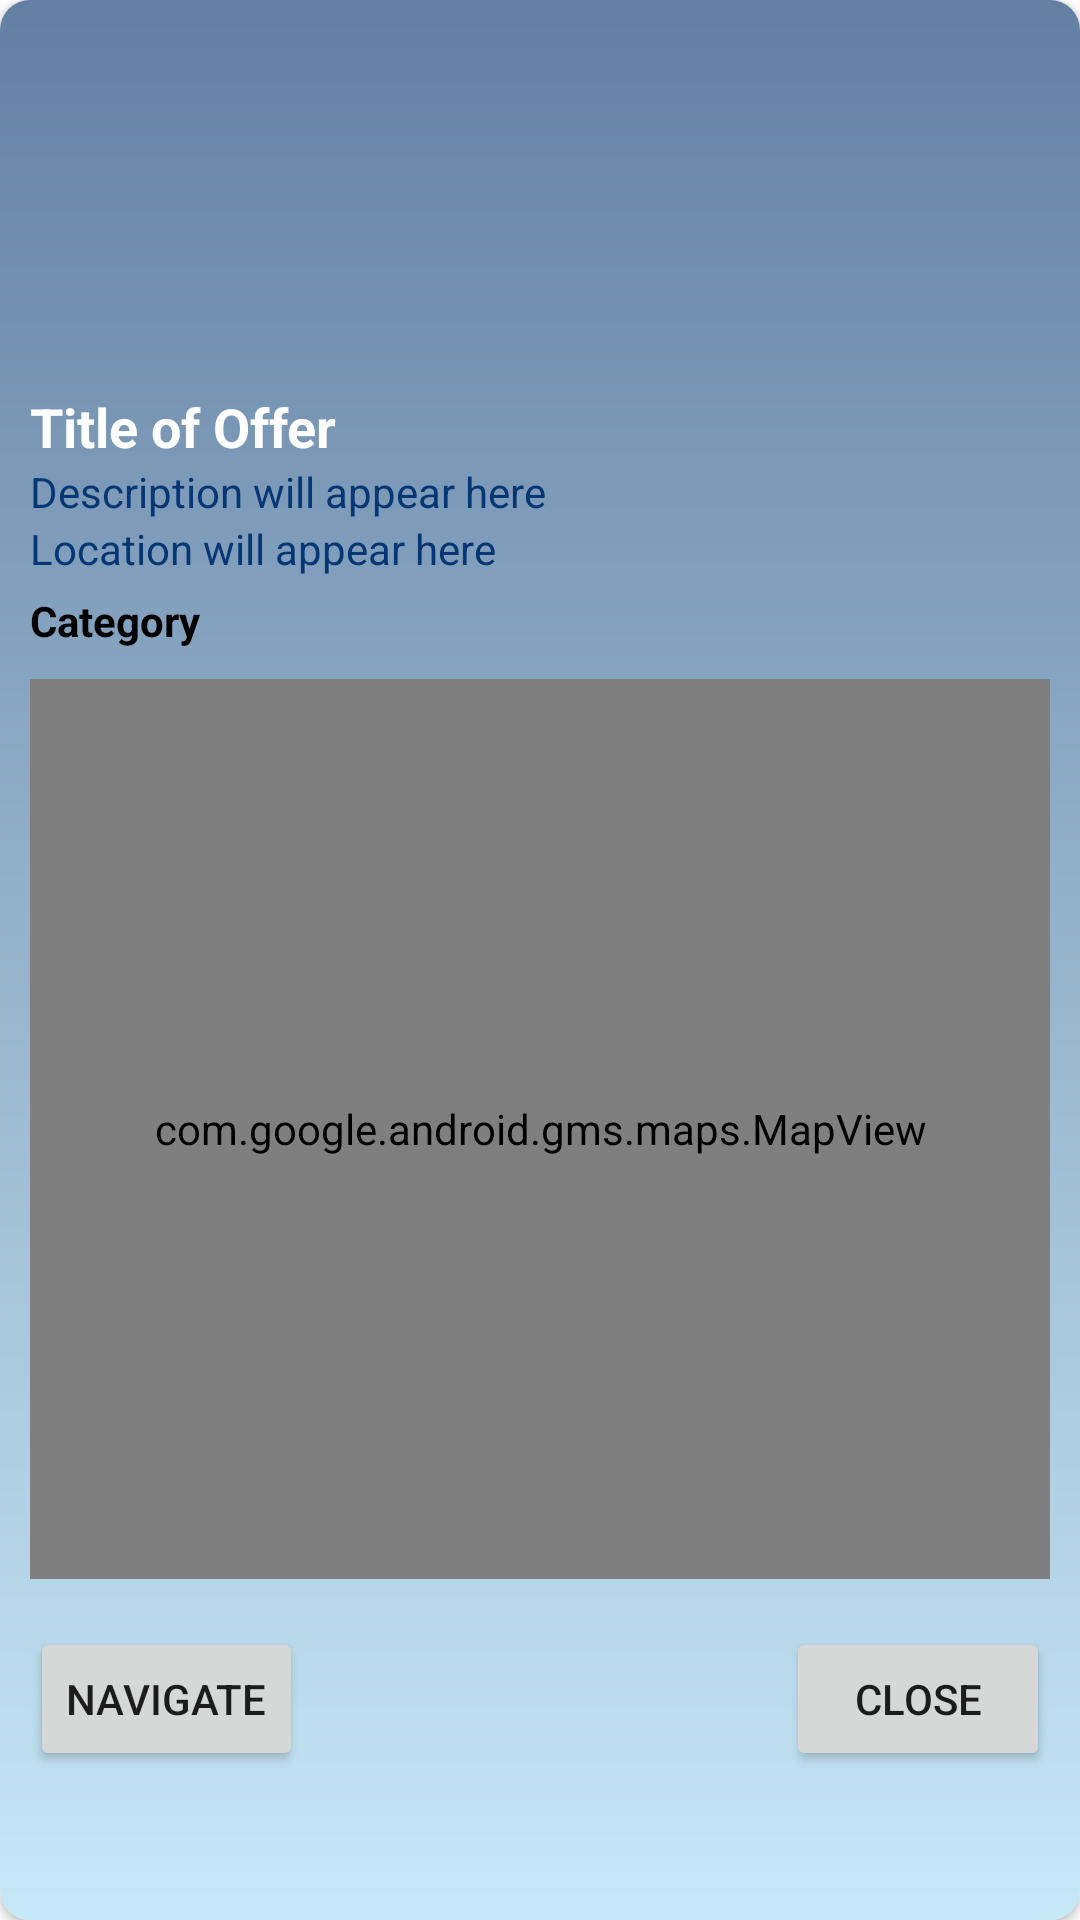

Android layout source for this screen:
<!-- AndroidManifest.xml: application theme Theme.Ai_ride -->
<!-- res/layout/offer_dialog.xml -->
<?xml version="1.0" encoding="utf-8"?>
<androidx.cardview.widget.CardView xmlns:android="http://schemas.android.com/apk/res/android"
    android:layout_width="match_parent"
    android:layout_height="match_parent"
    xmlns:app="http://schemas.android.com/apk/res-auto"
    app:cardCornerRadius="10dp"
    android:elevation="5dp"

    >

   <RelativeLayout
       android:layout_width="match_parent"
       android:layout_height="match_parent"
       android:padding="10dp"
       android:background="@drawable/gradient">
       <ImageView
           android:id="@+id/dialogImageView"
           android:layout_width="160dp"
           android:layout_height="100dp"
           android:scaleType="fitXY"
           android:layout_centerHorizontal="true"
           android:src="@drawable/add_photo" />

       <TextView
           android:id="@+id/dialogTitleTextView"
           android:layout_width="wrap_content"
           android:layout_height="wrap_content"
           android:text="Title of Offer"
           android:textStyle="bold"
           android:layout_marginTop="20dp"
           android:layout_below="@id/dialogImageView"
           android:textAppearance="?android:textAppearanceMedium"
           android:textColor="@android:color/white" />

       <TextView
           android:id="@+id/dialogSubtitleTextView"
           android:layout_width="wrap_content"
           android:layout_height="wrap_content"
           android:text="Description will appear here"
           android:layout_below="@id/dialogTitleTextView"
           android:textAppearance="?android:textAppearanceSmall"
           android:textColor="@color/blue" />

       <TextView
           android:id="@+id/dialogLocationTextView"
           android:layout_width="wrap_content"
           android:layout_height="wrap_content"
           android:text="Location will appear here"
           android:layout_below="@id/dialogSubtitleTextView"
           android:textAppearance="?android:textAppearanceSmall"
           android:textColor="@color/blue" />
       <TextView
           android:id="@+id/dialogCategoryTextView"
           android:layout_width="wrap_content"
           android:layout_height="wrap_content"
           android:text="Category"
           android:textStyle="bold"
           android:layout_marginTop="5dp"
           android:layout_below="@id/dialogLocationTextView"
           android:textAppearance="?android:textAppearanceSmall"
           android:textColor="@android:color/black" />

       <com.google.android.gms.maps.MapView
           android:id="@+id/dialogMapView"
           android:layout_width="match_parent"
           android:layout_height="300dp"
           android:layout_below="@id/dialogCategoryTextView"
           android:layout_marginTop="10dp" />
       <Button
           android:id="@+id/closeButton"
           android:layout_width="wrap_content"
           android:layout_height="wrap_content"
           android:layout_below="@id/dialogMapView"
           android:layout_alignParentEnd="true"
           android:layout_marginTop="16dp"
           android:text="Close" />

       <Button
           android:id="@+id/navigateButton"
           android:layout_width="wrap_content"
           android:layout_height="wrap_content"
           android:layout_below="@id/dialogMapView"
           android:layout_marginTop="16dp"
           android:text="Navigate" />


   </RelativeLayout>

</androidx.cardview.widget.CardView>
<!-- resources referenced by this layout -->
<resources>
  <color name="blue">#053774</color>
  <!-- drawable gradient (drawable) -->
  <?xml version="1.0" encoding="utf-8"?>
  <shape xmlns:android="http://schemas.android.com/apk/res/android">
  
      <gradient android:startColor="#6380A3"
          android:endColor="#C7E8F6"
          android:angle="270"/>
  
  </shape>
  <style name="Theme.Ai_ride" parent="Theme.MaterialComponents.DayNight.NoActionBar">
          
          <item name="colorPrimary">@color/blue</item>
          <item name="colorPrimaryVariant">@color/blue</item>
          <item name="colorOnPrimary">@color/white</item>
          
          <item name="colorSecondary">@color/teal_200</item>
          <item name="colorSecondaryVariant">@color/teal_700</item>
          <item name="colorOnSecondary">@color/black</item>
          
          <item name="android:statusBarColor">?attr/colorPrimaryVariant</item>
          
      </style>
  <color name="white">#FFFFFFFF</color>
  <color name="teal_200">#FF03DAC5</color>
  <color name="teal_700">#FF018786</color>
  <color name="black">#FF000000</color>
</resources>
